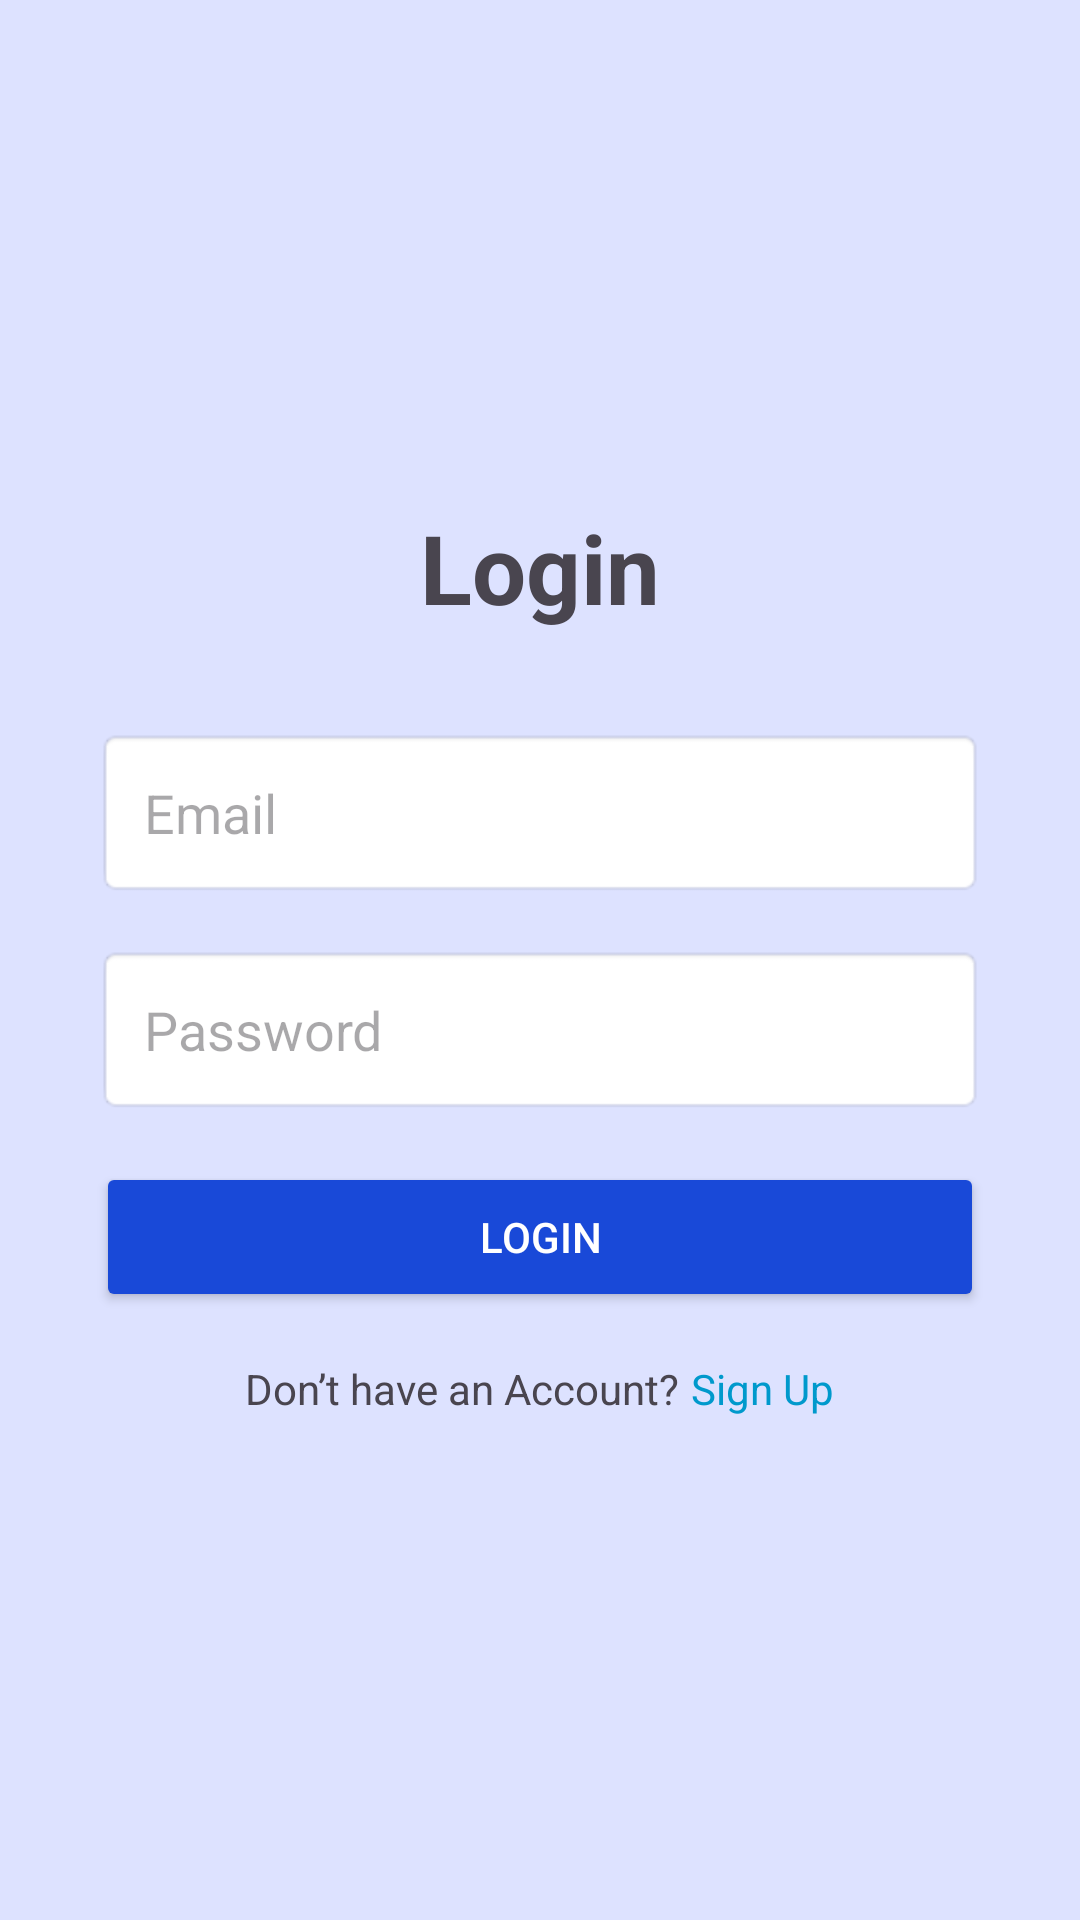

Android layout source for this screen:
<!-- AndroidManifest.xml: application theme Theme.SIBIPEDIAV2 -->
<!-- res/layout/activity_login.xml -->
<androidx.constraintlayout.widget.ConstraintLayout xmlns:android="http://schemas.android.com/apk/res/android"
    xmlns:app="http://schemas.android.com/apk/res-auto"
    xmlns:tools="http://schemas.android.com/tools"
    android:layout_width="match_parent"
    android:layout_height="match_parent"
    android:background="#DDE2FF"
    tools:context=".ui.auth.LoginActivity">

    
    <LinearLayout
        android:id="@+id/centerContainer"
        android:layout_width="0dp"
        android:layout_height="wrap_content"
        android:orientation="vertical"
        android:gravity="center"
        app:layout_constraintTop_toTopOf="parent"
        app:layout_constraintBottom_toBottomOf="parent"
        app:layout_constraintStart_toStartOf="parent"
        app:layout_constraintEnd_toEndOf="parent"
        android:layout_margin="32dp">

        <TextView
            android:id="@+id/titleTextView"
            android:layout_width="wrap_content"
            android:layout_height="wrap_content"
            android:text="@string/Login"
            android:textSize="32sp"
            android:textStyle="bold"
            android:gravity="center"
            android:layout_marginBottom="32dp" />

        <EditText
            android:id="@+id/emailEditText"
            android:layout_width="match_parent"
            android:layout_height="wrap_content"
            android:hint="@string/email"
            android:background="@android:drawable/editbox_background"
            android:padding="16dp"
            android:inputType="textEmailAddress"
            android:layout_marginBottom="16dp" />

        <EditText
            android:id="@+id/passwordEditText"
            android:layout_width="match_parent"
            android:layout_height="wrap_content"
            android:hint="@string/password"
            android:background="@android:drawable/editbox_background"
            android:padding="16dp"
            android:inputType="textPassword"
            android:layout_marginBottom="16dp" />

        <Button
            android:id="@+id/loginButton"
            android:layout_width="match_parent"
            android:layout_height="50dp"
            android:text="@string/login"
            android:backgroundTint="#1949D8"
            android:textColor="@android:color/white"
            android:layout_marginBottom="16dp" />

        <LinearLayout
            android:layout_width="wrap_content"
            android:layout_height="wrap_content"
            android:orientation="horizontal"
            android:gravity="center">

            <TextView
                android:layout_width="wrap_content"
                android:layout_height="wrap_content"
                android:text="@string/don_t_have_an_account" />

            <TextView
                android:id="@+id/signUpTextView"
                android:layout_width="wrap_content"
                android:layout_height="wrap_content"
                android:text="@string/sign_up"
                android:textColor="@android:color/holo_blue_dark"
                android:layout_marginStart="4dp" />
        </LinearLayout>
    </LinearLayout>
</androidx.constraintlayout.widget.ConstraintLayout>
<!-- resources referenced by this layout -->
<resources>
  <string name="Login">Login</string>
  <string name="don_t_have_an_account">Don’t have an Account?</string>
  <string name="email">Email</string>
  <string name="login">Login</string>
  <string name="password">Password</string>
  <string name="sign_up">Sign Up</string>
  <style name="Theme.SIBIPEDIAV2" parent="Base.Theme.SIBIPEDIAV2" />
  <style name="Base.Theme.SIBIPEDIAV2" parent="Theme.Material3.DayNight.NoActionBar">
          
          
      </style>
</resources>
